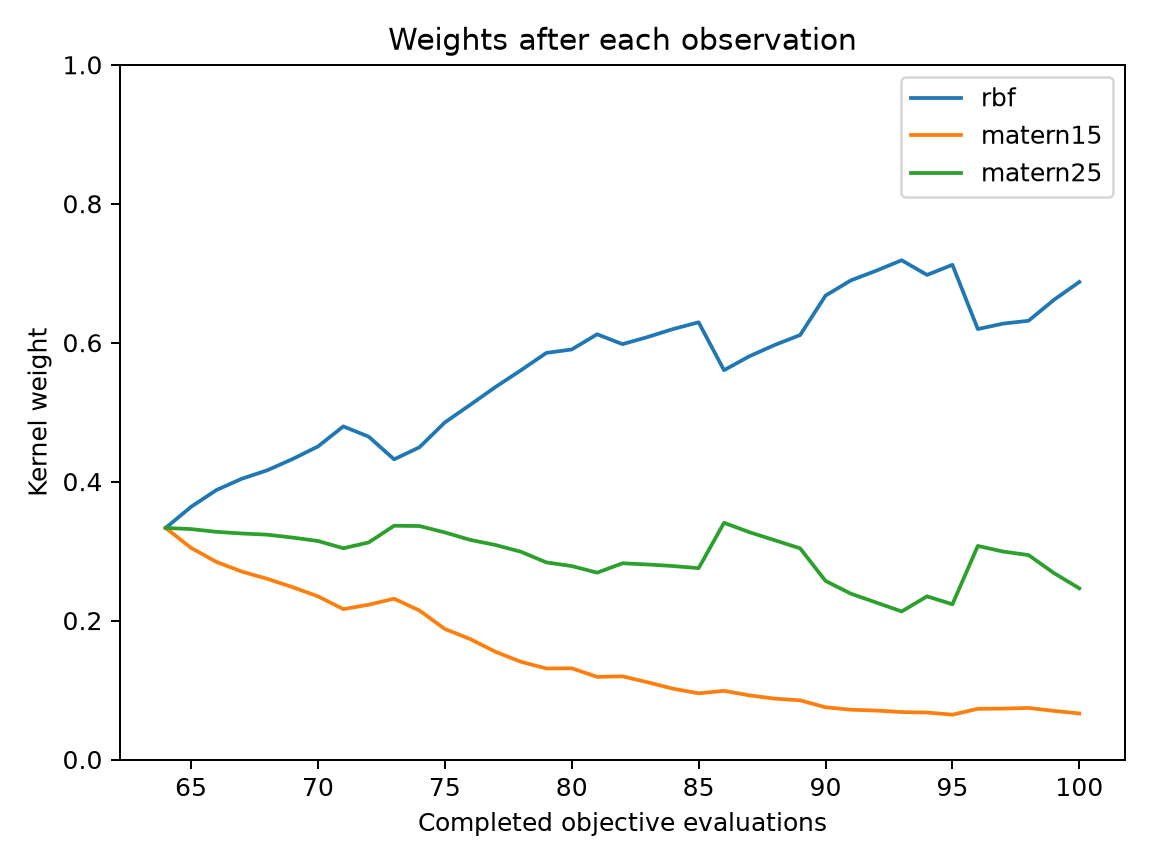

The file beside this chart, header and first rows:
evaluation, best_objective, normalized_entropy, rbf, matern15, matern25
64, 0.1149, 1, 0.3333, 0.3333, 0.3333
65, 0.008251, 0.9976, 0.3637, 0.3046, 0.3317
66, 0.008251, 0.9927, 0.3879, 0.2844, 0.3277
67, 0.004439, 0.9877, 0.4042, 0.2705, 0.3253
68, 0.004439, 0.9832, 0.4163, 0.2601, 0.3236
69, 0.004439, 0.9766, 0.4325, 0.2481, 0.3194
70, 0.004439, 0.9678, 0.4506, 0.2349, 0.3145
71, 0.004439, 0.9518, 0.4795, 0.2164, 0.3041
72, 0.004439, 0.9595, 0.4647, 0.2228, 0.3124
73, 0.004314, 0.9719, 0.4321, 0.2314, 0.3365
74, 0.004314, 0.9613, 0.4495, 0.2145, 0.3361
75, 0.003838, 0.9381, 0.4852, 0.1879, 0.3269
76, 0.002263, 0.9203, 0.5106, 0.1733, 0.3161
77, 0.002263, 0.8975, 0.5363, 0.155, 0.3087
78, 0.002263, 0.8751, 0.5604, 0.1406, 0.299
79, 0.002263, 0.8531, 0.5853, 0.131, 0.2837
80, 0.002263, 0.85, 0.5903, 0.1313, 0.2784
81, 0.002263, 0.8255, 0.6121, 0.119, 0.269
82, 0.002263, 0.8362, 0.5979, 0.1197, 0.2824
83, 0.002263, 0.8221, 0.6082, 0.1111, 0.2807
84, 0.002263, 0.8057, 0.6197, 0.1018, 0.2785
85, 0.002254, 0.7924, 0.6293, 0.09528, 0.2754
86, 0.002027, 0.8375, 0.5604, 0.09884, 0.3408
87, 0.002027, 0.8204, 0.5804, 0.09235, 0.3272
88, 0.002027, 0.8059, 0.5967, 0.08763, 0.3156
89, 0.001404, 0.7944, 0.611, 0.08515, 0.3039
90, 0.001404, 0.7404, 0.6678, 0.07519, 0.2571
91, 0.001404, 0.7164, 0.6897, 0.07166, 0.2386
92, 0.001404, 0.7012, 0.7036, 0.07045, 0.2259
93, 0.001404, 0.6828, 0.7186, 0.06826, 0.2131
94, 0.001398, 0.7042, 0.6975, 0.0676, 0.2349
95, 0.001398, 0.6858, 0.7121, 0.06449, 0.2234
96, 0.001398, 0.7739, 0.6196, 0.073, 0.3074
97, 0.001398, 0.7691, 0.6275, 0.07326, 0.2993
98, 0.001398, 0.7675, 0.6315, 0.0742, 0.2943
99, 0.001398, 0.7395, 0.6617, 0.06998, 0.2684
100, 0.001398, 0.7124, 0.6874, 0.06625, 0.2464
